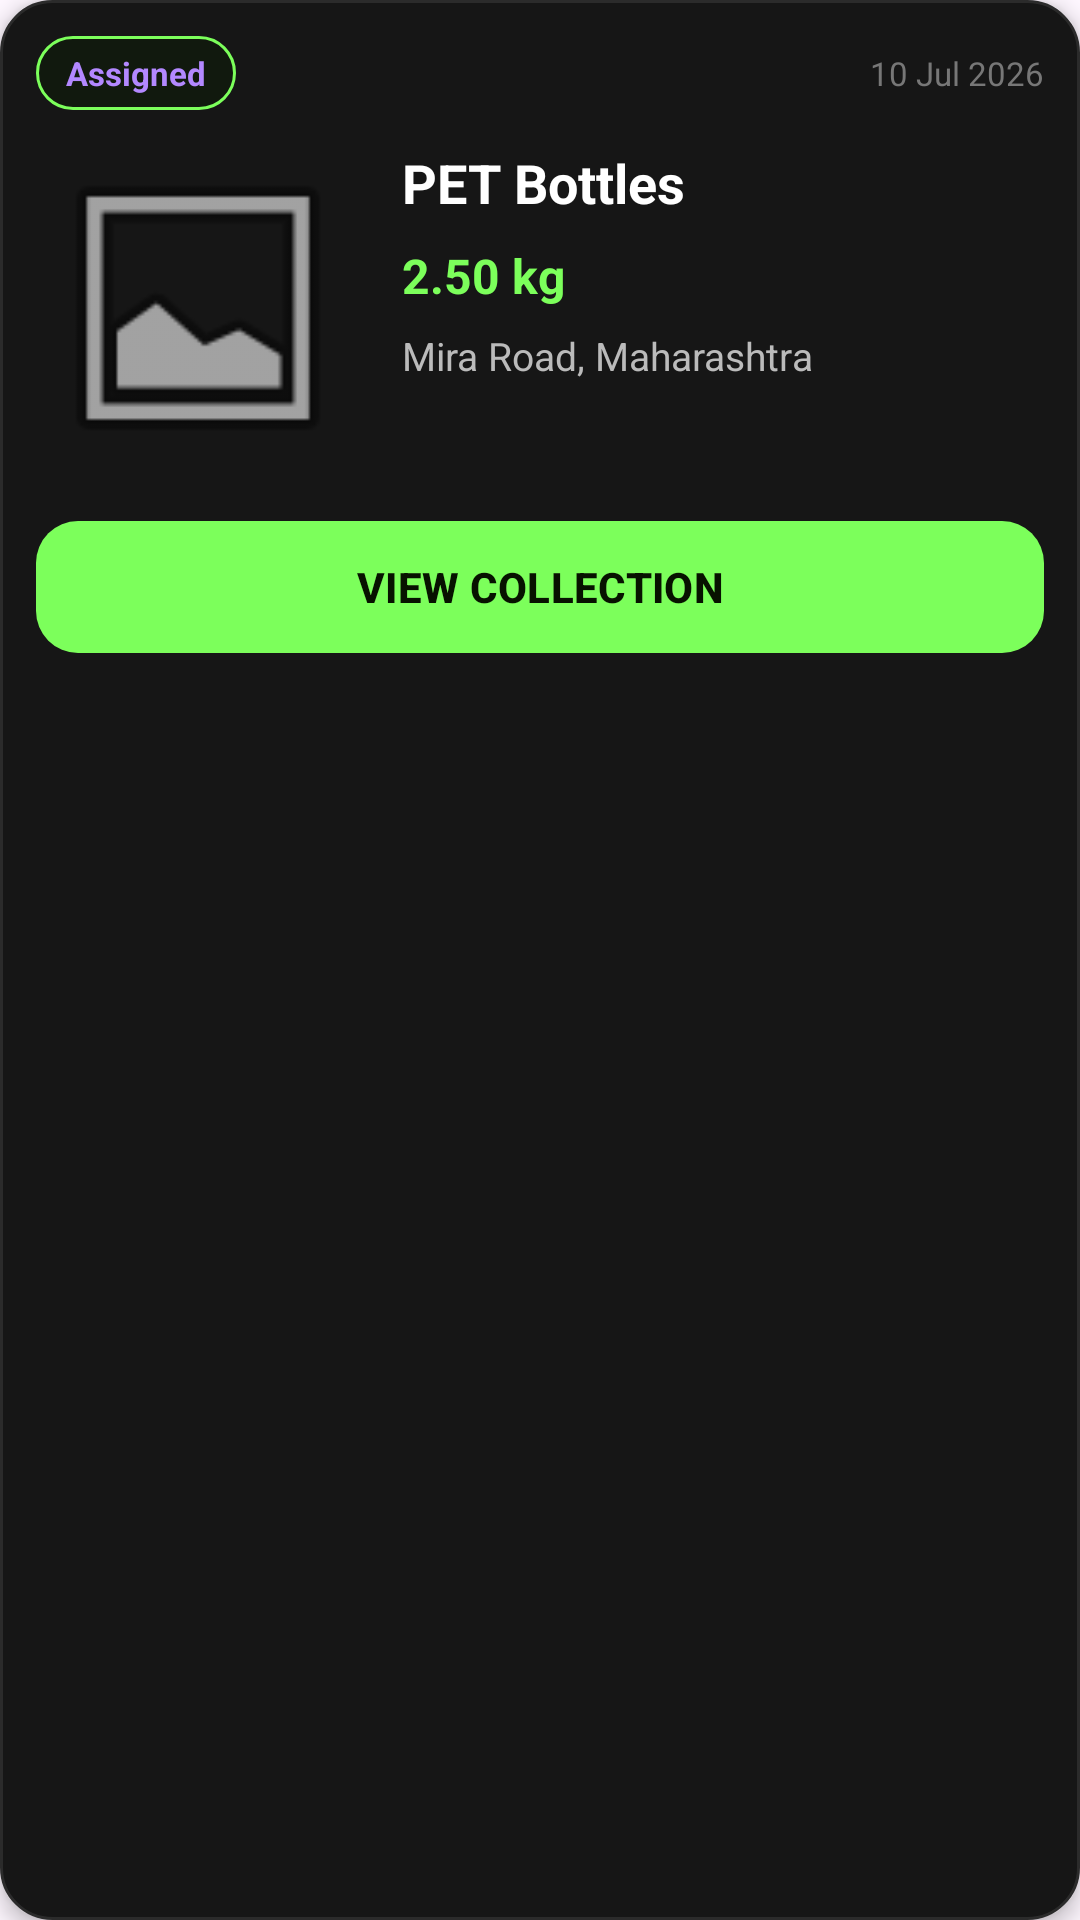

Produce the Android XML layout that renders to this screen, including the resource entries it uses.
<!-- AndroidManifest.xml: application theme Theme.EcoPrint -->
<!-- res/layout/collector_assigned_report_item.xml -->
<?xml version="1.0" encoding="utf-8"?>
<LinearLayout
        xmlns:android="http://schemas.android.com/apk/res/android"
        xmlns:app="http://schemas.android.com/apk/res-auto"
        android:layout_width="match_parent"
        android:layout_height="wrap_content"
        android:layout_marginBottom="14dp"
        android:background="@drawable/collector_report_background"
        android:clickable="true"
        android:elevation="4dp"
        android:focusable="true"
        android:foreground="?attr/selectableItemBackground"
        android:orientation="vertical"
        android:padding="12dp">

    <LinearLayout
            android:layout_width="match_parent"
            android:layout_height="wrap_content"
            android:gravity="center_vertical"
            android:orientation="horizontal">

        <TextView
                android:id="@+id/statusText"
                android:layout_width="wrap_content"
                android:layout_height="wrap_content"
                android:background="@drawable/report_badge_background"
                android:paddingStart="10dp"
                android:paddingTop="5dp"
                android:paddingEnd="10dp"
                android:paddingBottom="5dp"
                android:text="@string/module4_status_assigned"
                android:textColor="#B388FF"
                android:textSize="11sp"
                android:textStyle="bold" />

        <Space
                android:layout_width="0dp"
                android:layout_height="1dp"
                android:layout_weight="1" />

        <TextView
                android:id="@+id/dateText"
                android:layout_width="wrap_content"
                android:layout_height="wrap_content"
                android:text="@string/module4_assignment_date_placeholder"
                android:textColor="#777777"
                android:textSize="11sp" />
    </LinearLayout>

    <LinearLayout
            android:layout_width="match_parent"
            android:layout_height="wrap_content"
            android:layout_marginTop="12dp"
            android:orientation="horizontal">

        <ImageView
                android:id="@+id/reportImage"
                android:layout_width="108dp"
                android:layout_height="108dp"
                android:contentDescription="@string/module4_assigned_report_image"
                android:scaleType="centerCrop"
                android:src="@android:drawable/ic_menu_gallery" />

        <LinearLayout
                android:layout_width="0dp"
                android:layout_height="wrap_content"
                android:layout_marginStart="14dp"
                android:layout_weight="1"
                android:orientation="vertical">

            <TextView
                    android:id="@+id/plasticTypeText"
                    android:layout_width="match_parent"
                    android:layout_height="wrap_content"
                    android:ellipsize="end"
                    android:maxLines="1"
                    android:text="@string/module4_plastic_type_placeholder"
                    android:textColor="#FFFFFF"
                    android:textSize="18sp"
                    android:textStyle="bold" />

            <TextView
                    android:id="@+id/weightText"
                    android:layout_width="wrap_content"
                    android:layout_height="wrap_content"
                    android:layout_marginTop="8dp"
                    android:text="@string/module4_weight_placeholder"
                    android:textColor="#7CFF5B"
                    android:textSize="16sp"
                    android:textStyle="bold" />

            <TextView
                    android:id="@+id/addressText"
                    android:layout_width="match_parent"
                    android:layout_height="wrap_content"
                    android:layout_marginTop="7dp"
                    android:ellipsize="end"
                    android:maxLines="3"
                    android:text="@string/module4_address_placeholder"
                    android:textColor="#BBBBBB"
                    android:textSize="13sp" />
        </LinearLayout>
    </LinearLayout>

    <com.google.android.material.button.MaterialButton
            android:id="@+id/viewCollectionButton"
            android:layout_width="match_parent"
            android:layout_height="52dp"
            android:layout_marginTop="13dp"
            android:text="@string/module4_view_collection"
            android:textColor="#071200"
            android:textStyle="bold"
            app:backgroundTint="#7CFF5B"
            app:cornerRadius="14dp" />

</LinearLayout>
<!-- resources referenced by this layout -->
<resources>
  <!-- drawable collector_report_background (drawable) -->
  <?xml version="1.0" encoding="utf-8"?>
  <shape xmlns:android="http://schemas.android.com/apk/res/android">
  
      <solid android:color="#161616" />
  
      <stroke
              android:width="1dp"
              android:color="#2B2B2B" />
  
      <corners android:radius="17dp" />
  
  </shape>
  <!-- drawable report_badge_background (drawable) -->
  <?xml version="1.0" encoding="utf-8"?>
  <shape xmlns:android="http://schemas.android.com/apk/res/android">
      <solid android:color="#D9111A0E" />
      <stroke android:width="1dp" android:color="#7CFF5B" />
      <corners android:radius="50dp" />
      <padding android:left="10dp" android:top="5dp" android:right="10dp" android:bottom="5dp" />
  </shape>
  <string name="module4_address_placeholder">Mira Road, Maharashtra</string>
  <string name="module4_assigned_report_image">Assigned waste report image</string>
  <string name="module4_assignment_date_placeholder">10 Jul 2026</string>
  <string name="module4_plastic_type_placeholder">PET Bottles</string>
  <string name="module4_status_assigned">Assigned</string>
  <string name="module4_view_collection">VIEW COLLECTION</string>
  <string name="module4_weight_placeholder">2.50 kg</string>
  <style name="Theme.EcoPrint" parent="Base.Theme.EcoPrint" />
  <style name="Base.Theme.EcoPrint" parent="Theme.Material3.DayNight.NoActionBar">
          
          
      </style>
</resources>
